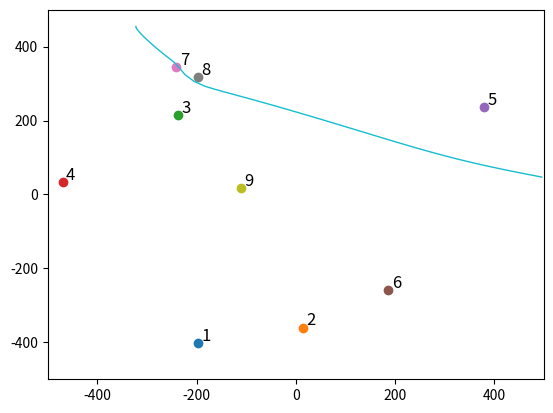

This figure's Python source:
#
# Code ported from:
# https://gravitywars.meyerweb.com/js/gw.js
# 
# Which is itself adapted from Sohrab Ismail-Beigi
# http://pascal.sources.ru/games/gravwar2.htm
# http://appliedphysics.yale.edu/sohrab-ismail-beigi


# verse.G = 0.1
# density: floor((randon.random() * 3) + 2) / 2,
# radius: (Math.random() * 50) + 20,
# mass: 0,
# mass = verse.G * 2 * Math.PI * Math.pow(planets[i].radius,2) * planets[i].density;

import math
import matplotlib.pyplot as plt
import random

#probably just some reminders
x_play_domain = (-500, 500)
y_play_domain = (-500, 500)
x_system_domain = (-1000, 1000)
y_system_domain = (-1000, 1000)
g = 0.1
# random.seed(1234)
def generate_planet(x_bounds, y_bounds, g):
    planet = {'x': random.randint(x_bounds[0],x_bounds[1]),
              'y': random.randint(y_bounds[0],y_bounds[1]),
              'density': math.floor((random.random() * 3) + 2) / 2,
              'radius': (random.random() * 50) + 20,
              #'density': 0.75,
              'mass': None}
    planet['mass'] = g * 2 * math.pi * planet['radius']**2 * planet['density']
    return(planet)
planet_set = []
for i in range(1, 10):
    planet_set.append(generate_planet(x_play_domain,
                                      y_play_domain,
                                      g))

# var ar = Math.PI * (90 - pl.angle) / 180
# var vx = Math.cos(ar) * pl.power / 20;
# var vy = Math.sin(ar) * -pl.power / 20;
# from player angle set the initial x,y velocities
def generate_missile(launch_angle, shot_power):
    missile = {'x': random.randint(x_play_domain[0],-200),
           'y': random.randint(y_play_domain[0],y_play_domain[1]),
           'launch_angle': launch_angle,
           'velocity_x': math.cos(launch_angle) * shot_power,
           'velocity_y': math.sin(launch_angle) * -shot_power} 
    return(missile)

missile = generate_missile((math.pi * (90 - random.randint(0,359)) / 180), random.random())

position_history = {'x': [],
                    'y': []}

def distance(x, y):
    return math.sqrt(x**2 + y**2)

def calculateForces(missile, planets):
    forces = {'x': 0,
              'y': 0,
              'l': 0}
    for planet in planets:
        #first get the distance from my missile and this planet
        dx = missile['x'] - planet['x']
        dy = missile['y'] - planet['y']
        phys_dist = distance(dx,dy)
        k = 1/((phys_dist**2) * phys_dist)
        forces['x'] = forces['x'] - planet['mass'] * dx * k 
        forces['y'] = forces['y'] - planet['mass'] * dy * k
        forces['l'] = distance(forces['x'], forces['y'])  
    return forces

def findTruncateIdx(positions, domain):
    idx = None
    for j, pos in enumerate(positions):
        if pos > domain[1]:
            idx = j
            break
        if pos < domain[0]:
            idx = j
            break          
    return(idx)

# Here we simulate 5mins of playtime at 60fps
# (5*60*60)
time = 2/3
for i in range(0, 18000):
    missile['x'] += missile['velocity_x'] * time
    missile['y'] += missile['velocity_y'] * time
    forces = calculateForces(missile, planet_set)
    missile['velocity_x'] += forces['x'] * time
    missile['velocity_y'] += forces['y'] * time
    missile['x'] += missile['velocity_x']
    missile['y'] += missile['velocity_y'] * time
    position_history['x'].append(missile['x'])
    position_history['y'].append(missile['y'])
    if missile['x'] < x_system_domain[0] or missile['x'] > x_system_domain[1]:
        break
    if missile['y'] < x_system_domain[0] or missile['y'] > x_system_domain[1]:
        break

# Truncate the trajectory history such that we just plot in 
# the domains
x_idx = findTruncateIdx(position_history['x'], x_play_domain)
y_idx = findTruncateIdx(position_history['y'], y_play_domain)

truncate_idx = None
if x_idx:
    truncate_idx = x_idx

if y_idx:
    if x_idx:
        if y_idx < truncate_idx:
            truncate_idx = y_idx
    else:
        truncate_idx = y_idx

if truncate_idx:
    position_history['x'] = position_history['x'][:truncate_idx]
    position_history['y'] = position_history['y'][:truncate_idx]

fig, ax = plt.subplots()
ax.set_xlim([-500, 500])
ax.set_ylim([-500, 500])
for i, planet in enumerate(planet_set):
    ax.plot(planet['x'], planet['y'], 'o-', linewidth=2)
    ax.text(planet['x'] + 7, planet['y'] + 7, i+1, fontsize=12)

ax.plot(position_history['x'], position_history['y'], linewidth=1)
plt.show()
